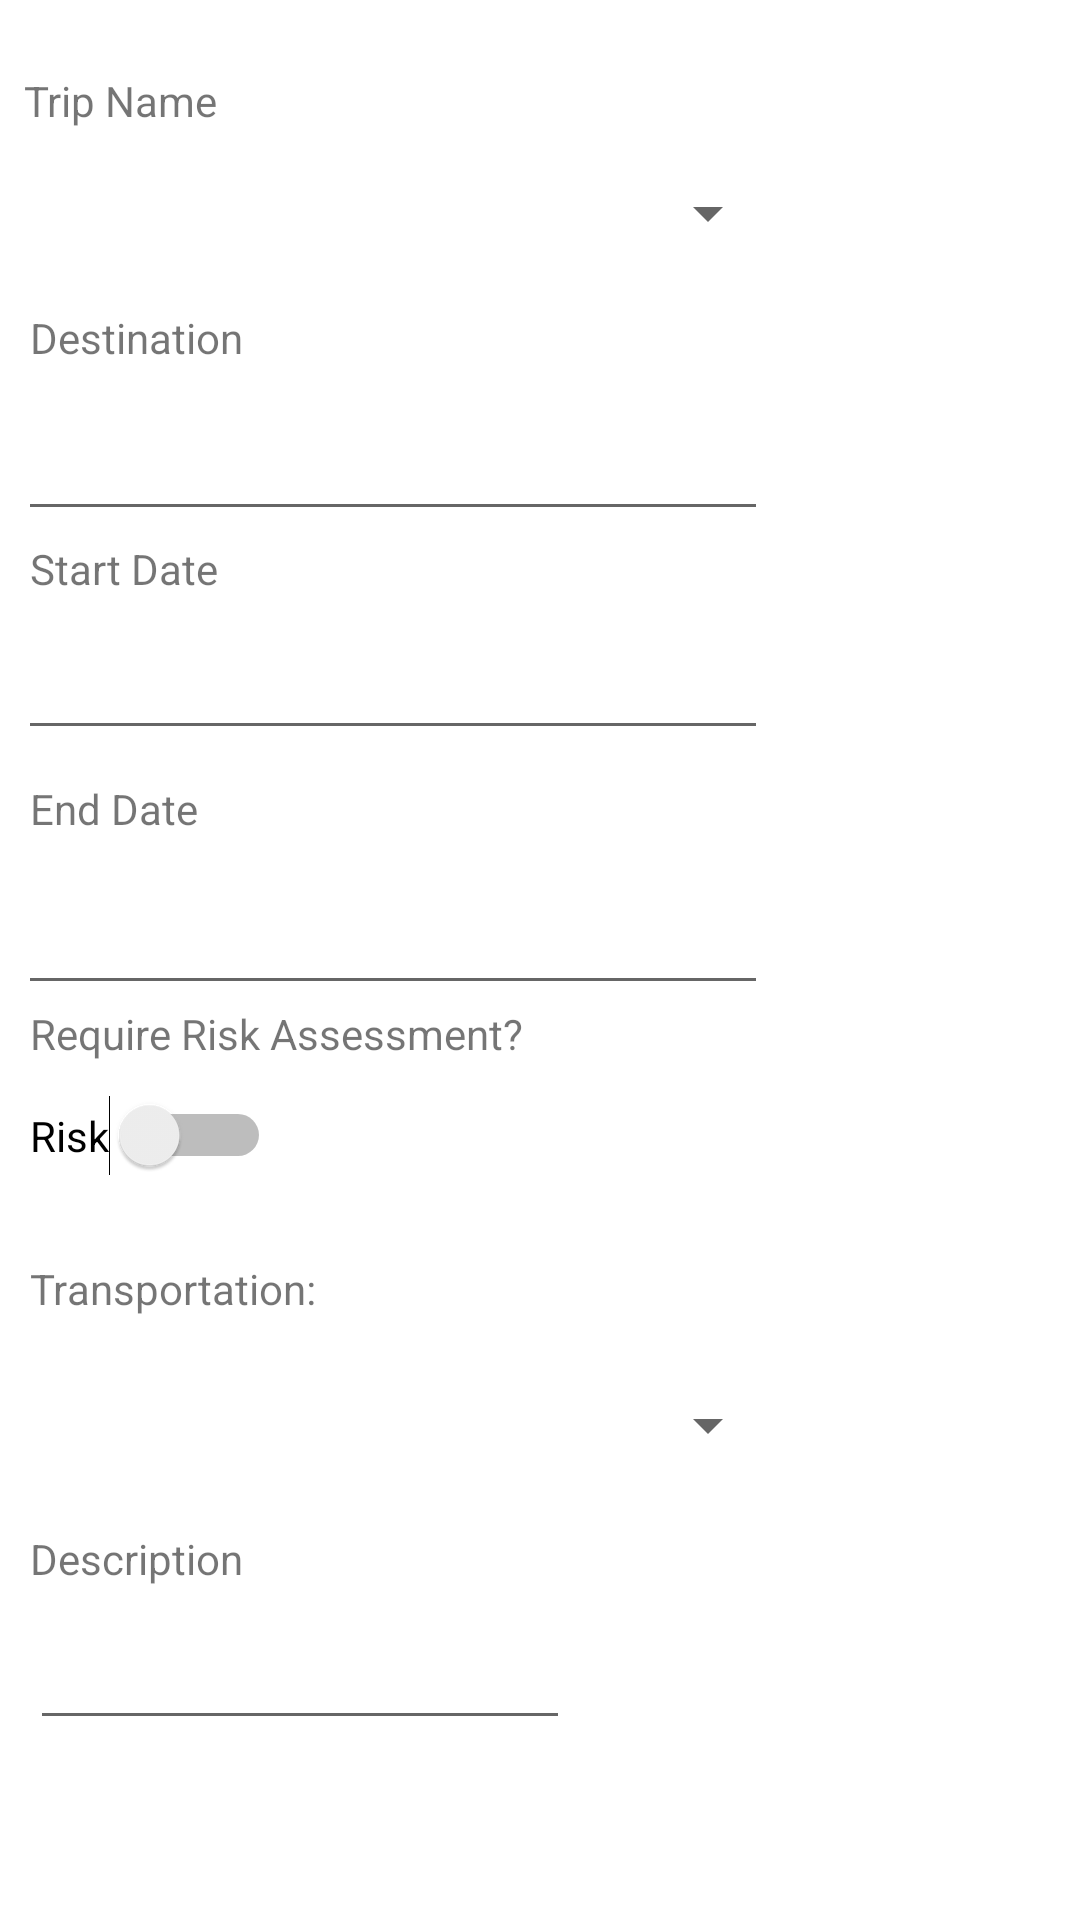

Produce the Android XML layout that renders to this screen, including the resource entries it uses.
<!-- AndroidManifest.xml: application theme Theme.M_Expense_Final -->
<!-- res/layout/activity_update.xml -->
<?xml version="1.0" encoding="utf-8"?>
<RelativeLayout xmlns:android="http://schemas.android.com/apk/res/android"
    xmlns:app="http://schemas.android.com/apk/res-auto"
    xmlns:tools="http://schemas.android.com/tools"
    android:layout_width="match_parent"
    android:layout_height="match_parent"
    tools:context=".AddActivity">

    <TextView
        android:id="@+id/txtDateEx"
        android:layout_width="70dp"
        android:layout_height="wrap_content"
        android:layout_alignParentLeft="true"
        android:layout_alignParentTop="true"
        android:layout_marginLeft="8dp"
        android:layout_marginTop="24dp"
        android:layout_marginRight="6dp"
        android:text="Trip Name" />

    <TextView
        android:id="@+id/txtdesti"
        android:layout_width="80dp"
        android:layout_height="wrap_content"
        android:layout_alignParentLeft="true"
        android:layout_alignParentTop="true"
        android:layout_marginLeft="10dp"
        android:layout_marginTop="103dp"
        android:layout_marginRight="6dp"
        android:text="Destination" />

    <TextView
        android:id="@+id/txtDate"
        android:layout_width="100dp"
        android:layout_height="wrap_content"
        android:layout_alignParentLeft="true"
        android:layout_alignParentTop="true"
        android:layout_marginLeft="10dp"
        android:layout_marginTop="180dp"
        android:layout_marginRight="6dp"
        android:text="Start Date" />

    <TextView
        android:id="@+id/txtDateEnd"
        android:layout_width="100dp"
        android:layout_height="wrap_content"
        android:layout_alignParentLeft="true"
        android:layout_alignParentTop="true"
        android:layout_marginLeft="10dp"
        android:layout_marginTop="260dp"
        android:layout_marginRight="6dp"
        android:text="End Date" />

    <TextView
        android:id="@+id/txtRisk4"
        android:layout_width="190dp"
        android:layout_height="wrap_content"
        android:layout_alignParentLeft="true"
        android:layout_alignParentTop="true"
        android:layout_marginLeft="10dp"
        android:layout_marginTop="335dp"
        android:layout_marginRight="6dp"
        android:text="Require Risk Assessment?" />

    <TextView
        android:id="@+id/txtTransport"
        android:layout_width="110dp"
        android:layout_height="wrap_content"
        android:layout_alignParentLeft="true"
        android:layout_alignParentTop="true"
        android:layout_marginLeft="10dp"
        android:layout_marginTop="420dp"
        android:layout_marginRight="6dp"
        android:text="Transportation:" />

    <TextView
        android:id="@+id/txtTripName"
        android:layout_width="90dp"
        android:layout_height="wrap_content"
        android:layout_alignParentLeft="true"
        android:layout_alignParentTop="true"
        android:layout_marginLeft="10dp"
        android:layout_marginTop="510dp"
        android:layout_marginRight="6dp"
        android:text="Description" />

    <Spinner
        android:id="@+id/edName"
        android:layout_width="250dp"
        android:layout_height="50dp"
        android:layout_alignParentLeft="true"
        android:layout_alignParentTop="true"
        android:layout_marginLeft="10dp"
        android:layout_marginTop="46dp"
        android:layout_marginRight="6dp"
        android:ems="10"
        android:gravity="start|top"
        android:inputType="textMultiLine" />

    <Spinner
        android:id="@+id/edUpdateTrans"
        android:layout_width="250dp"
        android:layout_height="50dp"
        android:layout_alignParentLeft="true"
        android:layout_alignParentTop="true"
        android:layout_marginLeft="10dp"
        android:layout_marginTop="450dp"
        android:layout_marginRight="6dp"
        android:ems="10"
        android:gravity="start|top"
        android:inputType="textMultiLine" />

    <EditText
        android:id="@+id/Desti"
        android:layout_width="250dp"
        android:layout_height="50dp"
        android:layout_alignParentLeft="true"
        android:layout_alignParentTop="true"
        android:layout_marginLeft="6dp"
        android:layout_marginTop="127dp"
        android:layout_marginRight="6dp"
        android:ems="10"
        android:gravity="start|top"
        android:inputType="textMultiLine" />

    <EditText
        android:id="@+id/DateEdit"
        android:layout_width="250dp"
        android:layout_height="50dp"
        android:layout_alignParentLeft="true"
        android:layout_alignParentTop="true"
        android:layout_marginLeft="6dp"
        android:layout_marginTop="200dp"
        android:layout_marginRight="6dp"
        android:ems="10"
        android:gravity="start|top"
        android:inputType="textMultiLine"
        android:onClick="onClick2" />


    <EditText
        android:id="@+id/dateEditEnd"
        android:layout_width="250dp"
        android:layout_height="50dp"
        android:layout_alignParentLeft="true"
        android:layout_alignParentTop="true"
        android:layout_marginLeft="6dp"
        android:layout_marginTop="285dp"
        android:layout_marginRight="6dp"
        android:ems="10"
        android:gravity="start|top"
        android:inputType="textMultiLine"
        android:onClick="onClickEnd" />

    <EditText
        android:id="@+id/spnTrip"
        android:layout_width="180dp"
        android:layout_height="50dp"
        android:layout_alignParentLeft="true"
        android:layout_alignParentTop="true"
        android:layout_marginLeft="10dp"
        android:layout_marginTop="530dp"
        android:layout_marginRight="6dp"
        android:ems="10"
        android:gravity="start|top"
        android:inputType="textMultiLine" />

    <Switch
        android:id="@+id/switchRisk"
        android:layout_width="wrap_content"
        android:layout_height="wrap_content"
        android:layout_marginLeft="10dp"
        android:layout_marginTop="365dp"
        android:layout_marginRight="6dp"
        android:text="Risk" />

</RelativeLayout>
<!-- resources referenced by this layout -->
<resources>
  <style name="Theme.M_Expense_Final" parent="Theme.MaterialComponents.DayNight.DarkActionBar">
          
          <item name="colorPrimary">@color/purple_500</item>
          <item name="colorPrimaryVariant">@color/purple_700</item>
          <item name="colorOnPrimary">@color/white</item>
          
          <item name="colorSecondary">@color/teal_200</item>
          <item name="colorSecondaryVariant">@color/teal_700</item>
          <item name="colorOnSecondary">@color/black</item>
          
          <item name="android:statusBarColor" tools:targetApi="l">?attr/colorPrimaryVariant</item>
          
      </style>
  <!-- not gathered from this repository: default colours our renderer supplied (Android Studio template values) -->
  <color name="purple_500">#FF6200EE</color>
  <color name="purple_700">#FF3700B3</color>
  <color name="teal_200">#FF03DAC5</color>
  <color name="teal_700">#FF018786</color>
  <color name="black">#FF000000</color>
  <color name="white">#FFFFFFFF</color>
</resources>
